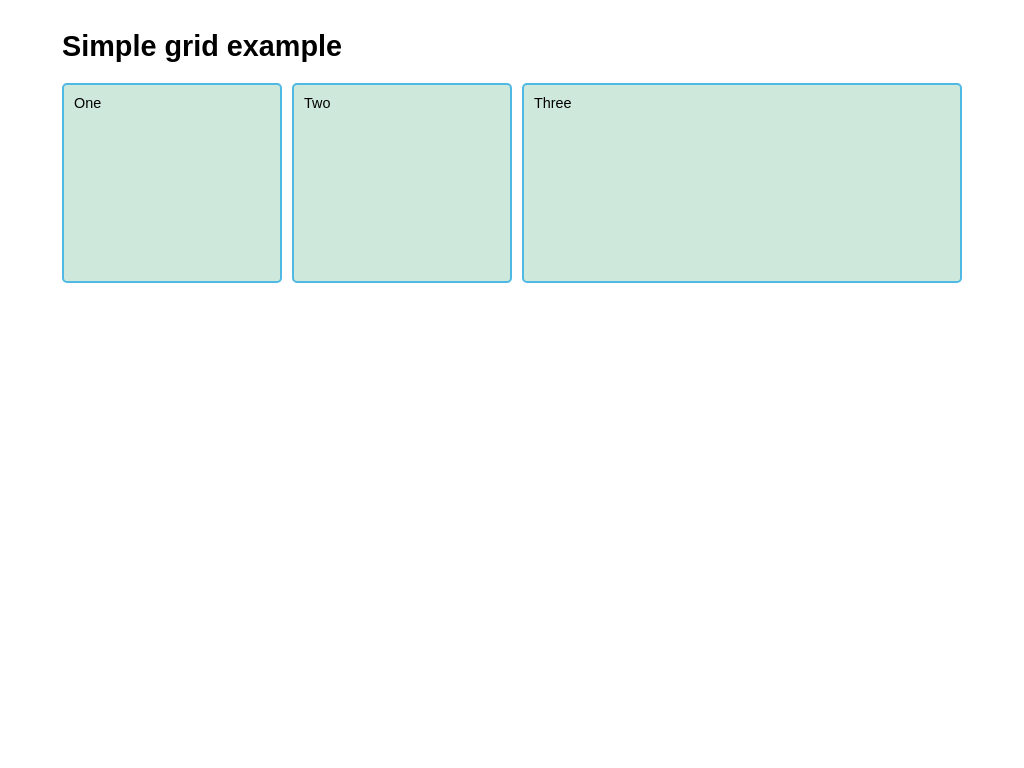

Give the HTML and CSS whose rendering is this image.

<!DOCTYPE html>
<html lang="en-us">
  <head>
    <meta charset="utf-8">
    <meta name="viewport" content="width=device-width">
    <title>CSS Grid starting point</title>
    <style>
        body {
            width: 90%;
            max-width: 900px;
            margin: 2em auto;
            font: .9em/1.2 Arial, Helvetica, sans-serif;
        }

        .container > div {
            border-radius: 5px;
            padding: 10px;
            background-color: rgb(207,232,220);
            border: 2px solid rgb(79,185,227);
        }
        
        .container {
          display: grid;
          grid-template-columns: 1fr 1fr 2fr;
          gap: 10px;
          grid-auto-rows: minmax(200px, auto);
        }
        
        
@media screen and (max-width: 800px) {
    .container {
       grid-template-columns: 1fr;
    }
}
      
        
    </style>
  </head>

<body>
    <h1>Simple grid example</h1>

    <div class="container">
        <div>One </div>
        <div>Two</div>
        <div>Three</div>
    </div>

</body>

</html>